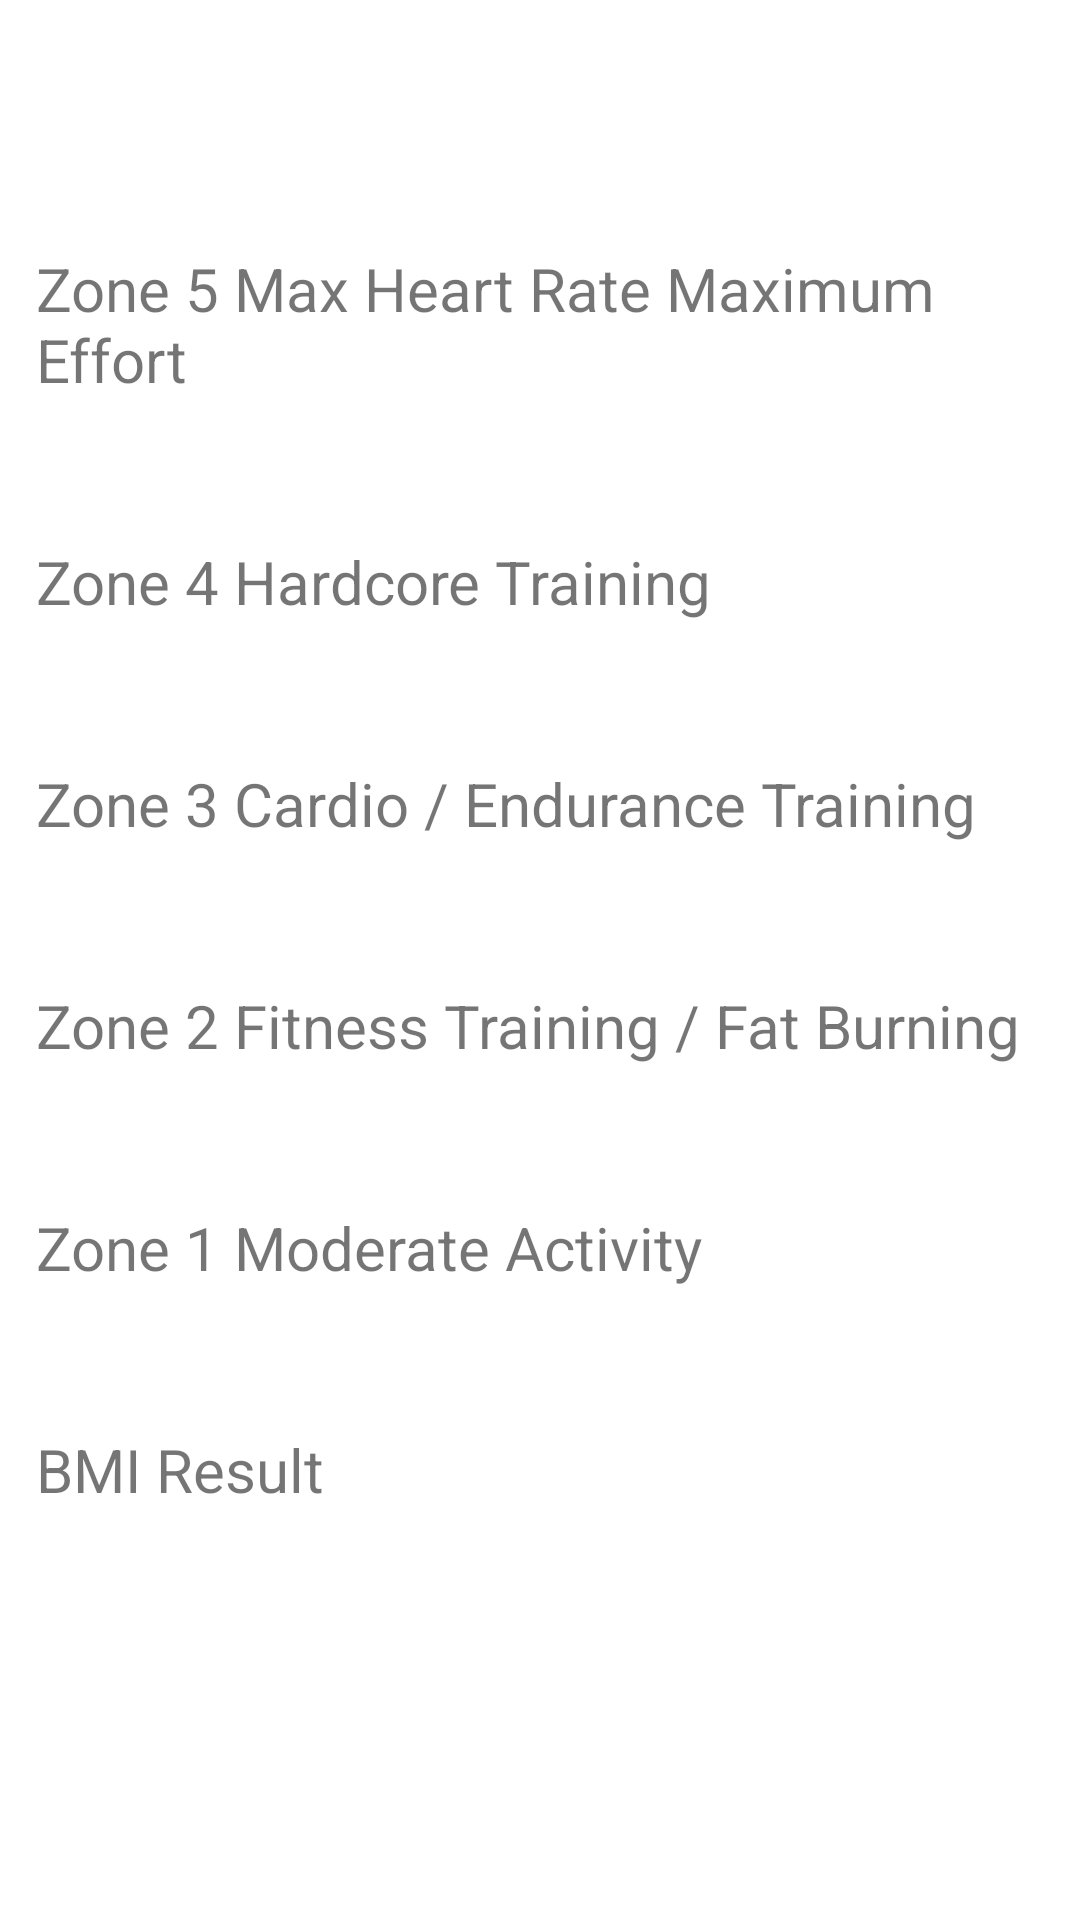

The Android layout XML behind this screen, and the referenced resources:
<!-- AndroidManifest.xml: application theme Theme.THRZ_cacl -->
<!-- res/layout/activity_result.xml -->
<?xml version="1.0" encoding="utf-8"?>
<LinearLayout xmlns:android="http://schemas.android.com/apk/res/android"
    android:layout_width="match_parent"
    xmlns:tools="http://schemas.android.com/tools"
    android:orientation="vertical"
    android:layout_height="match_parent"
    android:gravity="center">

    <TextView
        android:text="@string/HR_z5"
        android:layout_marginStart="12dp"
        android:layout_marginEnd="12dp"
        android:textSize="20sp"
        android:layout_width="match_parent"
        android:layout_height="wrap_content"/>
    <TextView
        android:id="@+id/editTextHr5"
        android:layout_marginStart="12dp"
        android:layout_marginEnd="12dp"
        android:textSize="20sp"
        android:inputType="numberDecimal"
        android:layout_width="match_parent"
        android:layout_height="wrap_content"/>
    <TextView
        android:text="@string/HR_z4"
        android:layout_marginTop="20dp"
        android:layout_marginStart="12dp"
        android:layout_marginEnd="12dp"
        android:textSize="20sp"
        android:layout_width="match_parent"
        android:layout_height="wrap_content"/>
    <TextView
        android:id="@+id/editTextHr4"
        android:layout_marginStart="12dp"
        android:layout_marginEnd="12dp"
        android:textSize="20sp"
        android:inputType="numberDecimal"
        android:layout_width="match_parent"
        android:layout_height="wrap_content"/>
    <TextView
        android:text="@string/HR_z3"
        android:layout_marginTop="20dp"
        android:layout_marginStart="12dp"
        android:layout_marginEnd="12dp"
        android:textSize="20sp"
        android:layout_width="match_parent"
        android:layout_height="wrap_content"/>
    <TextView
        android:id="@+id/editTextHr3"
        android:layout_marginStart="12dp"
        android:layout_marginEnd="12dp"
        android:textSize="20sp"
        android:inputType="numberDecimal"
        android:layout_width="match_parent"
        android:layout_height="wrap_content"/>
    <TextView
        android:text="@string/HR_z2"
        android:layout_marginTop="20dp"
        android:layout_marginStart="12dp"
        android:layout_marginEnd="12dp"
        android:textSize="20sp"
        android:layout_width="match_parent"
        android:layout_height="wrap_content"/>
    <TextView
        android:id="@+id/editTextHr2"
        android:layout_marginStart="12dp"
        android:layout_marginEnd="12dp"
        android:textSize="20sp"
        android:inputType="numberDecimal"
        android:layout_width="match_parent"
        android:layout_height="wrap_content"/>

    <TextView
        android:text="@string/HR_z1"
        android:layout_marginTop="20dp"
        android:layout_marginStart="12dp"
        android:layout_marginEnd="12dp"
        android:textSize="20sp"
        android:layout_width="match_parent"
        android:layout_height="wrap_content"/>
    <TextView
        android:id="@+id/editTextHr1"
        android:layout_marginStart="12dp"
        android:layout_marginEnd="12dp"
        android:textSize="20sp"
        android:inputType="numberDecimal"
        android:layout_width="match_parent"
        android:layout_height="wrap_content"/>


    <TextView
        android:text="@string/BmiResult"
        android:layout_marginTop="20dp"
        android:layout_marginStart="12dp"
        android:layout_marginEnd="12dp"
        android:textSize="20sp"
        android:layout_width="match_parent"
        android:layout_height="wrap_content"/>
    <TextView
        android:id="@+id/textViewResult"
        android:layout_marginStart="12dp"
        android:layout_marginEnd="12dp"

        android:textSize="20sp"
        tools:text="20.0"
        android:layout_width="match_parent"
        android:layout_height="wrap_content"/>
    <TextView
        android:id="@+id/textViewStatement"
        android:layout_marginStart="12dp"
        android:layout_marginEnd="12dp"
        android:layout_width="match_parent"
        android:layout_height="wrap_content"
        android:textSize="20sp"
         tools:text="Normal Weight"/>

</LinearLayout>
<!-- resources referenced by this layout -->
<resources>
  <string name="BmiResult">BMI Result</string>
  <string name="HR_z1">Zone 1 Moderate Activity</string>
  <string name="HR_z2">Zone 2 Fitness Training / Fat Burning</string>
  <string name="HR_z3">Zone 3 Cardio / Endurance Training</string>
  <string name="HR_z4">Zone 4 Hardcore Training</string>
  <string name="HR_z5">Zone 5 Max Heart Rate Maximum Effort</string>
  <style name="Theme.THRZ_cacl" parent="Theme.MaterialComponents.DayNight.DarkActionBar">
          
          <item name="colorPrimary">@color/purple_500</item>
          <item name="colorPrimaryVariant">@color/purple_700</item>
          <item name="colorOnPrimary">@color/white</item>
          
          <item name="colorSecondary">@color/teal_200</item>
          <item name="colorSecondaryVariant">@color/teal_700</item>
          <item name="colorOnSecondary">@color/black</item>
          
          <item name="android:statusBarColor" tools:targetApi="l">?attr/colorPrimaryVariant</item>
          
      </style>
  <!-- not gathered from this repository: default colours our renderer supplied (Android Studio template values) -->
  <color name="purple_500">#FF6200EE</color>
  <color name="purple_700">#FF3700B3</color>
  <color name="teal_200">#FF03DAC5</color>
  <color name="teal_700">#FF018786</color>
  <color name="black">#FF000000</color>
  <color name="white">#FFFFFFFF</color>
</resources>
